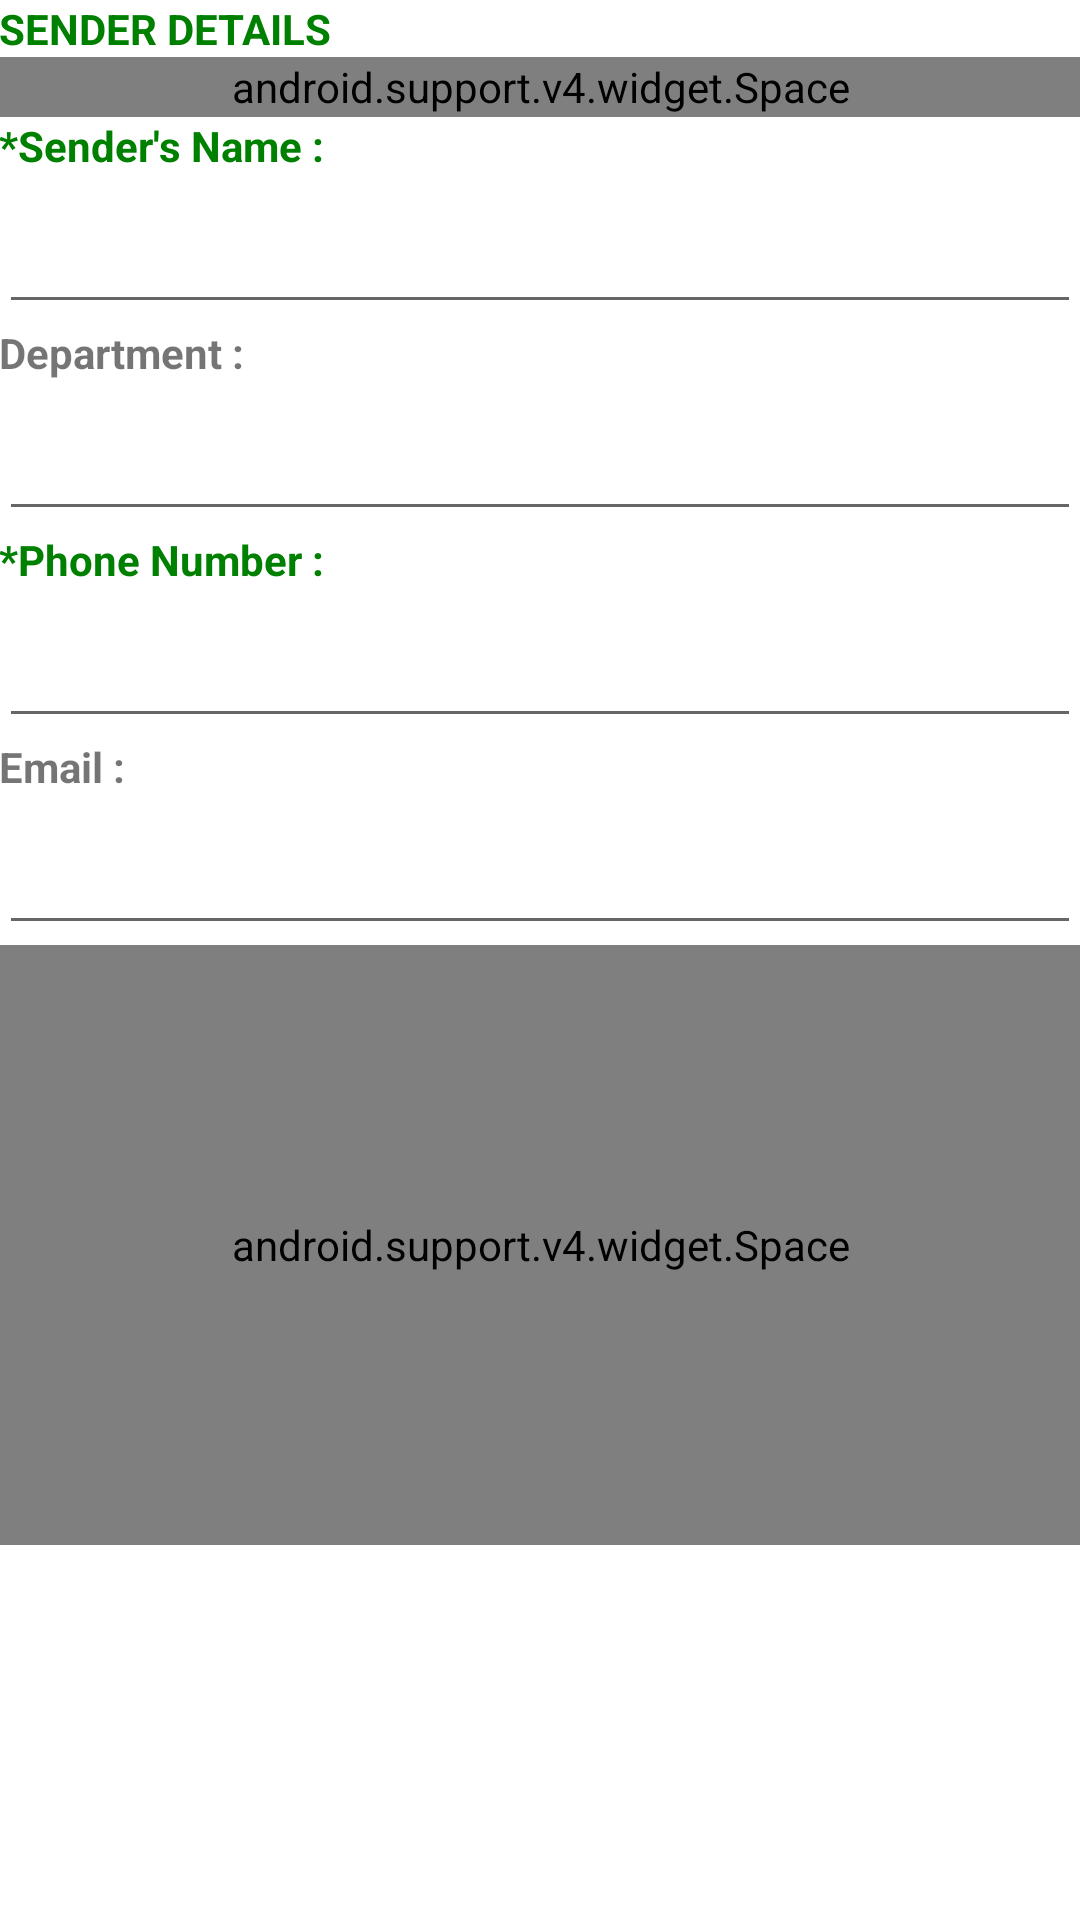

Produce the Android XML layout that renders to this screen, including the resource entries it uses.
<!-- AndroidManifest.xml: application theme AppTheme -->
<!-- res/layout/fragment_sender_details.xml -->
<RelativeLayout xmlns:android="http://schemas.android.com/apk/res/android"
    xmlns:tools="http://schemas.android.com/tools"
    android:layout_width="match_parent"
    android:layout_height="match_parent"
    android:paddingBottom="@dimen/activity_vertical_margin"
    android:paddingLeft="@dimen/activity_horizontal_margin"
    android:paddingRight="@dimen/activity_horizontal_margin"
    android:paddingTop="@dimen/activity_vertical_margin">


    <ScrollView
    android:layout_width="match_parent"
    android:layout_height="match_parent"
    android:id="@+id/scrollView" >

    <LinearLayout
        android:layout_width="match_parent"
        android:layout_height="match_parent"
        android:id="@+id/detailsView"
        android:orientation="vertical" >
        <TextView
        android:layout_width="wrap_content"
        android:layout_height="wrap_content"
        android:text="SENDER DETAILS"
        android:textStyle="bold"
        android:textColor="@color/colorPrimary"/>
        <android.support.v4.widget.Space
            android:layout_width="match_parent"
            android:layout_height="20dp" />

            <TextView
                android:layout_width="wrap_content"
                android:layout_height="wrap_content"
                android:text="*Sender's Name :"
                android:textStyle="bold"
                android:textColor="@color/colorPrimary"/>
            <EditText
                android:layout_width="fill_parent"
                android:layout_height="50dp"
                android:inputType="text"
                android:ems="15"
                android:id="@+id/txtSendersName"/>

            <TextView
                android:layout_width="wrap_content"
                android:layout_height="wrap_content"
                android:text="Department :"
                android:textStyle="bold"/>
            <EditText
                android:layout_width="match_parent"
                android:layout_height="50dp"
                android:inputType="text"
                android:ems="15"
                android:id="@+id/txtDepartment"/>

            <TextView
                android:layout_width="wrap_content"
                android:layout_height="wrap_content"
                android:text="*Phone Number :"
                android:textStyle="bold"
                android:textColor="@color/colorPrimary" />
            <EditText
                android:layout_width="match_parent"
                android:layout_height="50dp"
                android:inputType="number"
                android:ems="15"
                android:id="@+id/txtSenderPhoneNo" />
            <TextView
                android:layout_width="wrap_content"
                android:layout_height="wrap_content"
                android:text="Email :"
                android:textStyle="bold" />
            <EditText
                android:layout_width="match_parent"
                android:layout_height="50dp"
                android:inputType="textEmailAddress"
                android:ems="15"
                android:id="@+id/txtSenderEmail" />

        <android.support.v4.widget.Space
            android:layout_width="match_parent"
            android:layout_height="200dp" />
    </LinearLayout>

</ScrollView>

    </RelativeLayout>
<!-- resources referenced by this layout -->
<resources>
  <color name="colorPrimary">#008000</color>
</resources>
